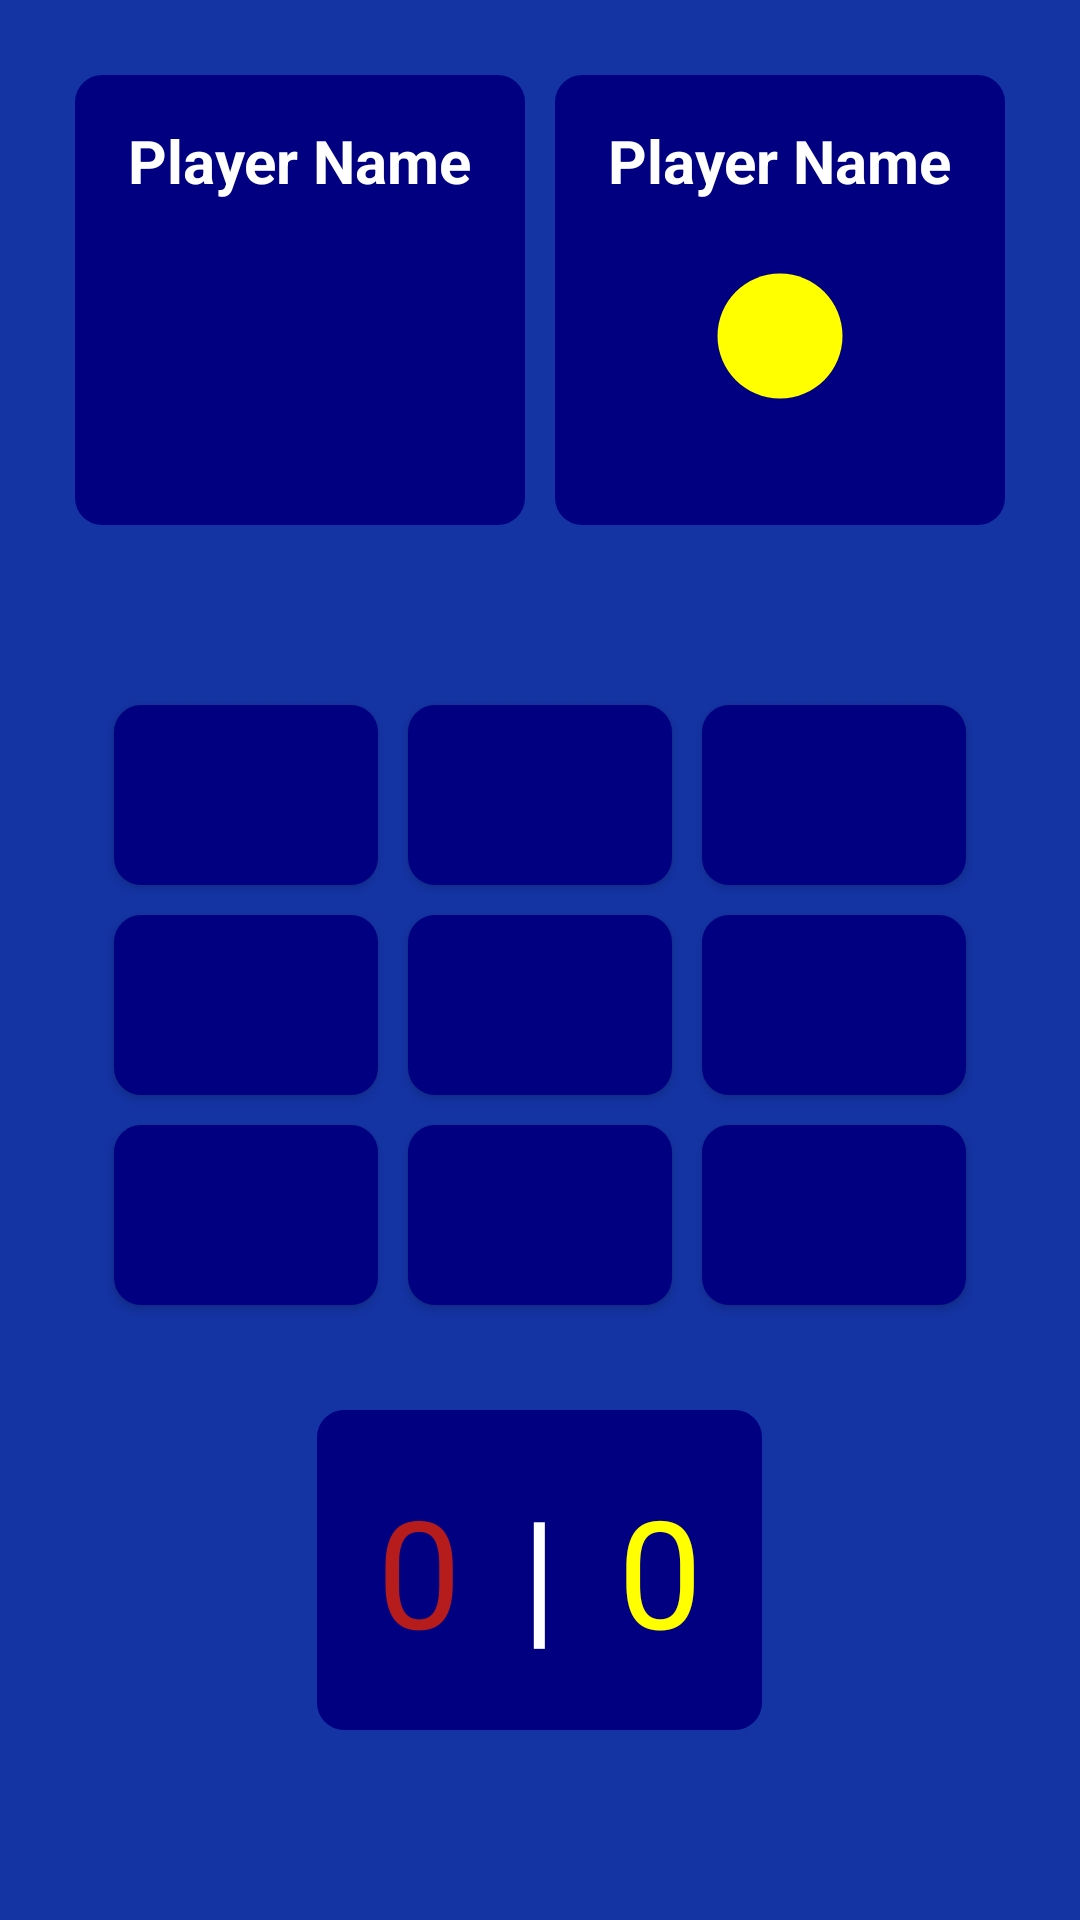

Android layout source for this screen:
<!-- AndroidManifest.xml: application theme Theme.TicTakTao -->
<!-- res/layout/activity_onevs_one.xml -->
<?xml version="1.0" encoding="utf-8"?>
<LinearLayout xmlns:android="http://schemas.android.com/apk/res/android"
    xmlns:app="http://schemas.android.com/apk/res-auto"
    xmlns:tools="http://schemas.android.com/tools"
    android:layout_width="match_parent"
    android:layout_height="match_parent"
    android:background="@color/dark_blue"
    android:orientation="vertical"
    tools:context=".onevsone.OnevsOne">
   <LinearLayout
       android:layout_width="wrap_content"
       android:layout_height="wrap_content"
       android:layout_gravity="center"
       android:layout_marginTop="20dp"
       android:orientation="horizontal">

         <LinearLayout
             android:id="@+id/player1chance"
             android:layout_width="150dp"
             android:layout_height="150dp"
             android:background="@drawable/bg_edittext"
             android:layout_margin="5dp"
             android:orientation="vertical">

             <TextView
                 android:id="@+id/txt_one"
                 android:layout_width="wrap_content"

                 android:text="Player Name"
                 android:textColor="@color/white"
                 android:layout_gravity="center"
                 android:layout_marginTop="15dp"
                 android:textStyle="bold"
                 android:textSize="20sp"
                 android:layout_height="wrap_content"/>
             <ImageView
                 android:layout_width="50dp"
                 android:layout_height="50dp"
                 android:src="@drawable/close"
                 android:layout_gravity="center"
                 android:layout_marginTop="20dp"/>





         </LinearLayout>
       <LinearLayout
           android:id="@+id/player2chance"

             android:layout_width="150dp"
             android:layout_height="150dp"
           android:layout_margin="5dp"
             android:background="@drawable/bg_edittext"
             android:orientation="vertical">


           <TextView
               android:id="@+id/txttwo"
               android:layout_width="wrap_content"

               android:text="Player Name"
               android:textColor="@color/white"
               android:layout_gravity="center"
               android:layout_marginTop="15dp"
               android:textStyle="bold"
               android:textSize="20sp"
               android:layout_height="wrap_content"/>
           <ImageView
               android:layout_width="50dp"
               android:layout_height="50dp"
               android:src="@drawable/cross_24"
               android:layout_gravity="center"
               android:layout_marginTop="20dp"/>


         </LinearLayout>


   </LinearLayout>
    <LinearLayout
        android:layout_width="wrap_content"
        android:layout_height="wrap_content"
        android:layout_gravity="center"
        android:layout_marginTop="50dp"

        android:orientation="horizontal">


        <androidx.appcompat.widget.AppCompatButton
            android:id="@+id/btn_00"
            android:layout_width="wrap_content"
            android:layout_height="60dp"
            android:layout_margin="5dp"
            android:textSize="30sp"
            android:background="@drawable/bg_edittext" />

        <androidx.appcompat.widget.AppCompatButton
            android:id="@+id/btn_01"
            android:layout_width="wrap_content"
            android:layout_height="60dp"
            android:textSize="30sp"

            android:layout_margin="5dp"

            android:background="@drawable/bg_edittext" />

        <androidx.appcompat.widget.AppCompatButton
            android:id="@+id/btn_02"
            android:layout_width="wrap_content"
            android:layout_height="60dp"

            android:layout_margin="5dp"
            android:textSize="30sp"

            android:background="@drawable/bg_edittext" />


    </LinearLayout>

    <LinearLayout
        android:layout_width="wrap_content"
        android:layout_height="wrap_content"
        android:layout_gravity="center"


        android:orientation="horizontal">


        <androidx.appcompat.widget.AppCompatButton
            android:id="@+id/btn_10"
            android:layout_width="wrap_content"
            android:layout_height="60dp"
            android:textSize="30sp"

            android:layout_margin="5dp"
            android:background="@drawable/bg_edittext" />

        <androidx.appcompat.widget.AppCompatButton
            android:id="@+id/btn_11"
            android:layout_width="wrap_content"
            android:layout_height="60dp"
            android:textSize="30sp"

            android:layout_margin="5dp"

            android:background="@drawable/bg_edittext" />

        <androidx.appcompat.widget.AppCompatButton
            android:id="@+id/btn_12"
            android:layout_width="wrap_content"
            android:layout_height="60dp"
            android:textSize="30sp"

            android:layout_margin="5dp"

            android:background="@drawable/bg_edittext" />


    </LinearLayout>

    <LinearLayout
        android:layout_width="wrap_content"
        android:layout_height="wrap_content"
        android:layout_gravity="center"


        android:orientation="horizontal">


        <androidx.appcompat.widget.AppCompatButton
            android:id="@+id/btn_20"
            android:layout_width="wrap_content"
            android:layout_height="60dp"
            android:textSize="30sp"

            android:layout_margin="5dp"
            android:background="@drawable/bg_edittext" />

        <androidx.appcompat.widget.AppCompatButton
            android:id="@+id/btn_21"
            android:layout_width="wrap_content"
            android:layout_height="60dp"
            android:textSize="30sp"

            android:layout_margin="5dp"

            android:background="@drawable/bg_edittext" />

        <androidx.appcompat.widget.AppCompatButton
            android:id="@+id/btn_22"
            android:layout_width="wrap_content"
            android:layout_height="60dp"
            android:textSize="30sp"

            android:layout_margin="5dp"

            android:background="@drawable/bg_edittext" />


    </LinearLayout>

    <LinearLayout
        android:layout_width="wrap_content"
        android:layout_height="wrap_content"
        android:layout_gravity="center"
        android:layout_marginTop="30dp"
        android:background="@drawable/bg_edittext"
        android:padding="20dp"
        android:orientation="horizontal">



        <TextView
            android:id="@+id/score_human"
            android:layout_width="wrap_content"
            android:textColor="#B71C1C"
            android:textSize="50sp"
            android:layout_marginRight="20dp"
            android:layout_height="wrap_content"

            android:text="0" />
        <TextView

            android:layout_width="wrap_content"
            android:textColor="@color/white"
            android:textSize="50sp"

            android:layout_height="wrap_content"

            android:text="|" />


        <TextView
            android:id="@+id/score_cpu"
            android:layout_marginStart="20dp"
            android:layout_width="wrap_content"
            android:textSize="50sp"
            android:textColor="@color/yellow"
            android:layout_height="wrap_content"

            android:text="0" />


    </LinearLayout>


</LinearLayout>
<!-- resources referenced by this layout -->
<resources>
  <color name="dark_blue">#1434A4</color>
  <color name="white">#FFFFFFFF</color>
  <color name="yellow">#FFFF00</color>
  <!-- drawable bg_edittext (drawable) -->
  <?xml version="1.0" encoding="utf-8"?>
  <shape xmlns:android="http://schemas.android.com/apk/res/android">
  
  
       <corners
           android:radius="9dp"
           ></corners>
  
      <solid
          android:color="#000080"
  
          ></solid>
      <stroke
          android:color="@color/white"></stroke>
  </shape>
  <!-- drawable cross_24 (drawable) -->
  <vector xmlns:android="http://schemas.android.com/apk/res/android"
      android:width="24dp"
      android:height="24dp"
      android:tint="#FFFF00"
      android:viewportWidth="24"
      android:viewportHeight="24">
  
      <path
  
          android:fillColor="#FFFF00"
          android:pathData="M12,2C6.47,2 2,6.47 2,12s4.47,10 10,10 10,-4.47 10,-10S17.53,2 12,2z" />
  </vector>
  <style name="Theme.TicTakTao" parent="Base.Theme.TicTakTao" />
  <style name="Base.Theme.TicTakTao" parent="Theme.Material3.DayNight.NoActionBar">
  
      </style>
</resources>
